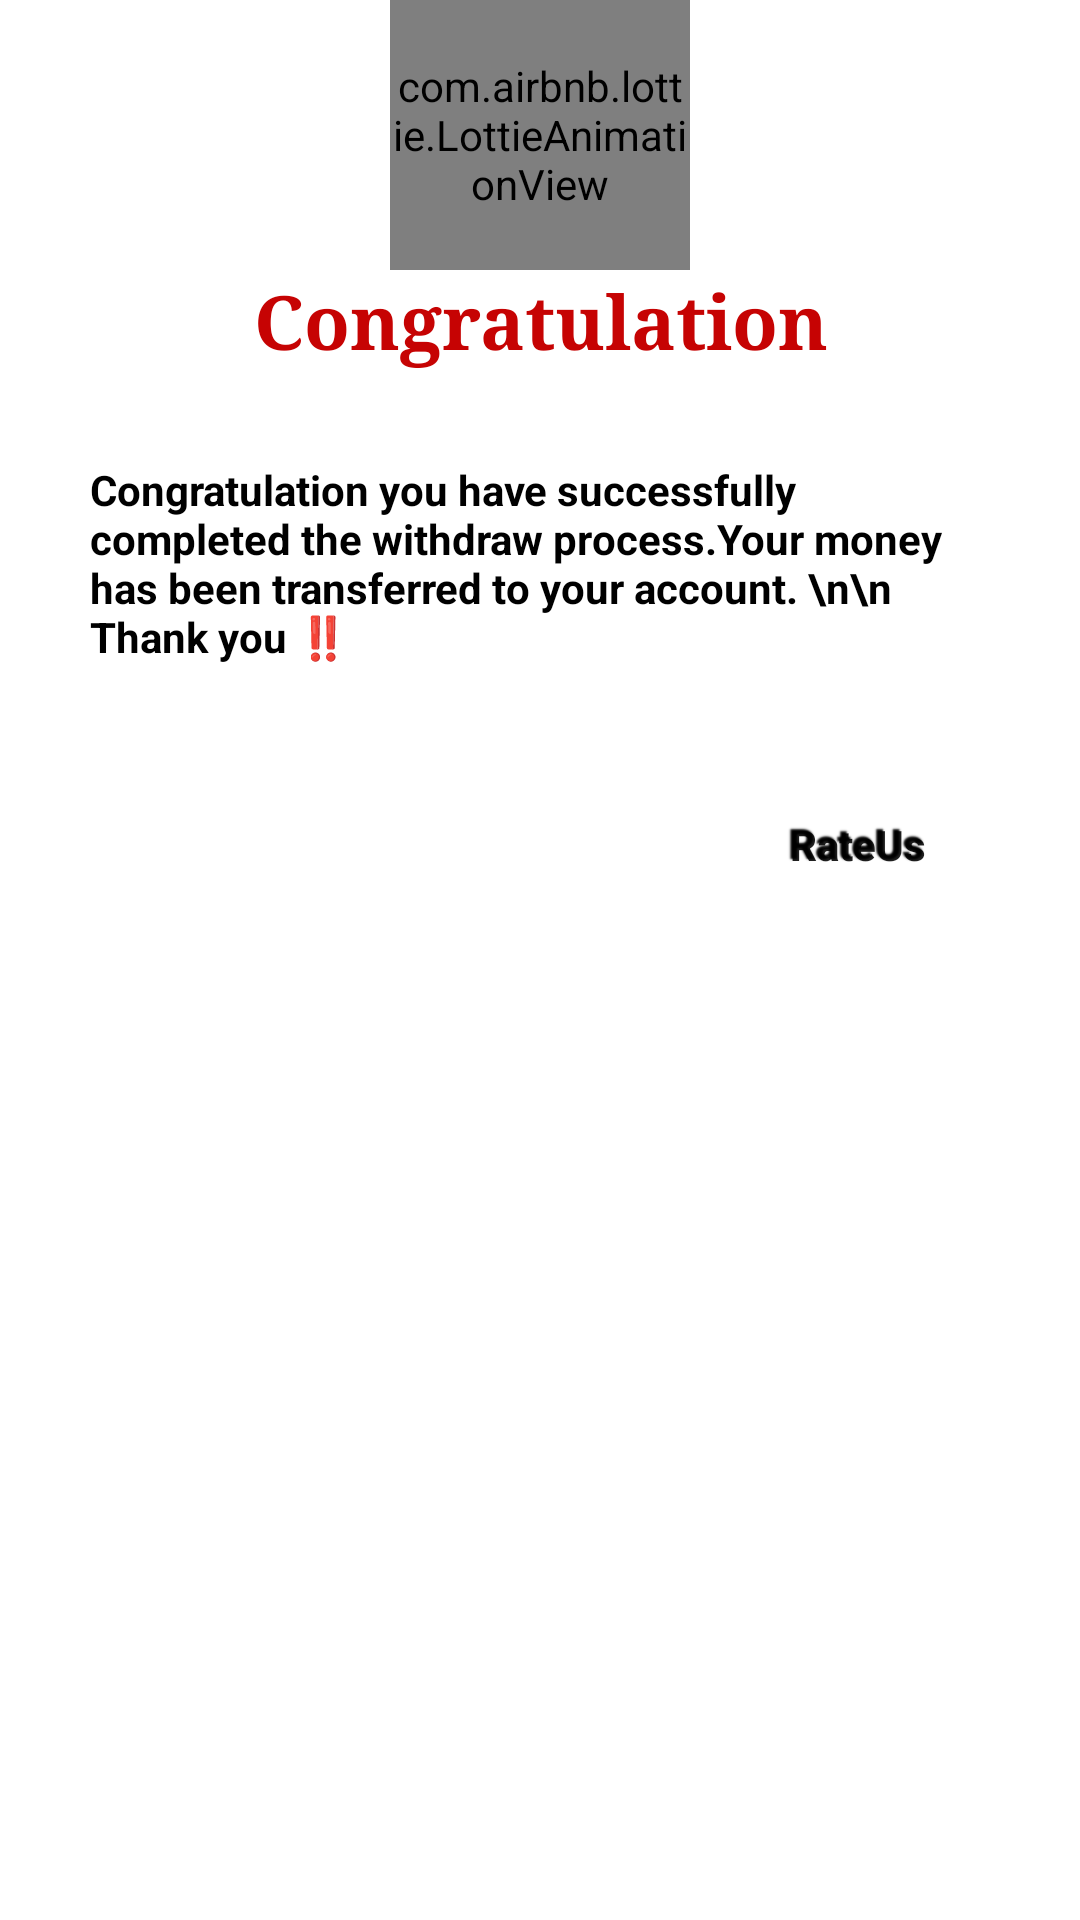

Write the Android layout XML for this screen, with the resource values it uses.
<!-- AndroidManifest.xml: application theme AppTheme -->
<!-- res/layout/congratulation.xml -->
<?xml version="1.0" encoding="utf-8"?>
<LinearLayout xmlns:android="http://schemas.android.com/apk/res/android"
    xmlns:tools="http://schemas.android.com/tools"
    android:layout_width="match_parent"
    xmlns:app="http://schemas.android.com/apk/res-auto"
    android:orientation="vertical"
android:background="#fff"
    android:layout_height="match_parent">
    <LinearLayout
        android:layout_width="match_parent"
        android:layout_height="match_parent"
        android:orientation="vertical"
        >
        <com.airbnb.lottie.LottieAnimationView
            android:id="@+id/animation_viewr"
            android:layout_width="100dp"
            android:layout_height="90dp"
            app:lottie_fileName="cong.json"
            app:lottie_loop="true"
            android:layout_gravity="center"
            app:lottie_autoPlay="true" />

        <TextView
            android:layout_width="match_parent"
            android:layout_height="wrap_content"
            android:textColor="#C60303"
            android:textSize="25dp"
            android:fontFamily="serif"
            android:text="Congratulation"
            android:layout_gravity="center"
            android:textStyle="bold"
            android:gravity="center"
            tools:ignore="MissingConstraints">
        </TextView>
        <TextView
            android:layout_width="match_parent"
            android:layout_height="wrap_content"
            android:textColor="#000"
            android:padding="20dp"
            android:layout_marginTop="10dp"
            android:layout_marginLeft="10dp"
            android:textStyle="bold"
            android:layout_marginRight="10dp"
            android:text="Congratulation you have successfully completed the withdraw process.Your money has been transferred to your account.
\n\n Thank you ‼️">

        </TextView>
        <Button
            android:layout_width="wrap_content"
            android:layout_height="40dp"
            android:background="@drawable/nextback"
            android:layout_gravity="right"
            android:shadowDx="-2"
            android:shadowDy="-2"
            android:textStyle="bold"
            android:shadowRadius="1"
            android:shadowColor="#000"
            android:layout_marginTop="20dp"
            android:layout_marginRight="30dp"
            android:text="RateUs"
            android:textAllCaps="false"
            android:id="@+id/congpl"

            >

        </Button>
        <TextView
            android:layout_width="wrap_content"
            android:layout_height="20dp"
            android:layout_gravity="right"
            android:layout_marginTop="20dp"
            android:layout_marginRight="30dp"
            >

        </TextView>
    </LinearLayout>

</LinearLayout>
<!-- resources referenced by this layout -->
<resources>
  <style name="AppTheme" parent="Theme.AppCompat.Light.NoActionBar">
          
          <item name="colorPrimary">@color/colorPrimary</item>
          <item name="colorPrimaryDark">@color/colorPrimaryDark</item>
          <item name="colorAccent">@color/colorAccent</item>
          <item name="android:windowTranslucentStatus">true</item>
      </style>
  <color name="colorPrimary">#6200EE</color>
  <color name="colorPrimaryDark">#FEFDFF</color>
  <color name="colorAccent">#03DAC5</color>
</resources>
